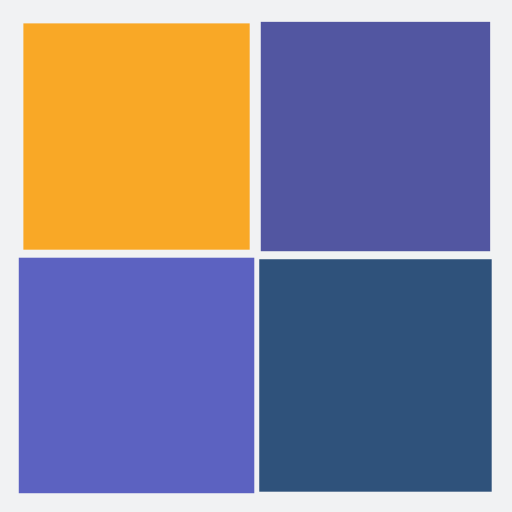
t = 0.00 s
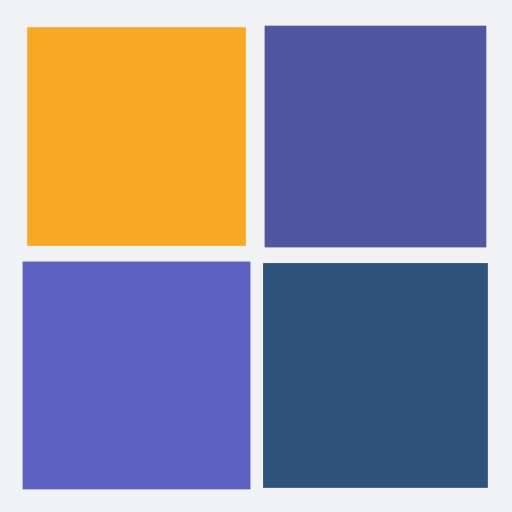
t = 0.25 s
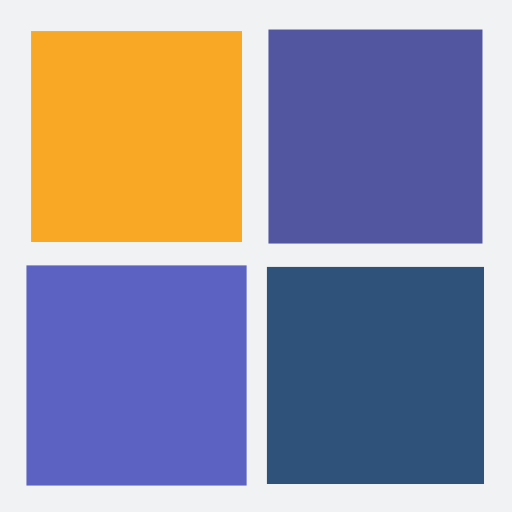
t = 0.50 s
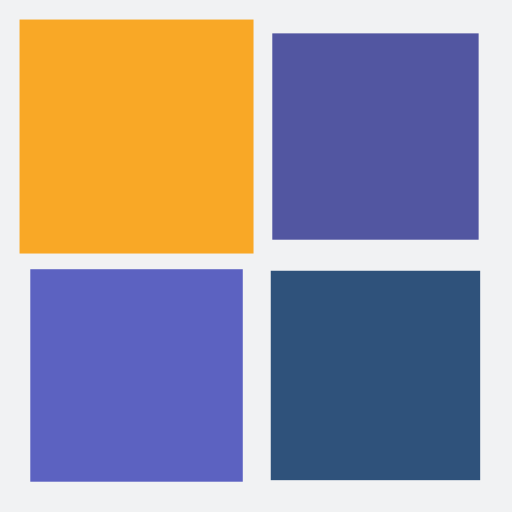
t = 0.75 s

The animated SVG that drew these frames (rendered in a browser with its animation timeline set to each time). Animation: 4 SMIL elements (animateTransform=4); one cycle of 1.00 s, repeats indefinitely.

<?xml version="1.0" encoding="utf-8"?>
<svg xmlns="http://www.w3.org/2000/svg" xmlns:xlink="http://www.w3.org/1999/xlink" style="margin: auto; background: rgb(241, 242, 243); display: block; shape-rendering: auto;" width="200px" height="200px" viewBox="0 0 100 100" preserveAspectRatio="xMidYMid">
<g transform="translate(26.666666666666668,26.666666666666668)">
  <rect x="-20" y="-20" width="40" height="40" fill="#f9a826">
    <animateTransform attributeName="transform" type="scale" repeatCount="indefinite" dur="1s" keyTimes="0;1" values="1.1500000000000001;1" begin="-0.3s"></animateTransform>
  </rect>
</g>
<g transform="translate(73.33333333333333,26.666666666666668)">
  <rect x="-20" y="-20" width="40" height="40" fill="#5256a1">
    <animateTransform attributeName="transform" type="scale" repeatCount="indefinite" dur="1s" keyTimes="0;1" values="1.1500000000000001;1" begin="-0.2s"></animateTransform>
  </rect>
</g>
<g transform="translate(26.666666666666668,73.33333333333333)">
  <rect x="-20" y="-20" width="40" height="40" fill="#5c62c1">
    <animateTransform attributeName="transform" type="scale" repeatCount="indefinite" dur="1s" keyTimes="0;1" values="1.1500000000000001;1" begin="0s"></animateTransform>
  </rect>
</g>
<g transform="translate(73.33333333333333,73.33333333333333)">
  <rect x="-20" y="-20" width="40" height="40" fill="#2f527b">
    <animateTransform attributeName="transform" type="scale" repeatCount="indefinite" dur="1s" keyTimes="0;1" values="1.1500000000000001;1" begin="-0.1s"></animateTransform>
  </rect>
</g>
<!-- [ldio] generated by https://loading.io/ --></svg>